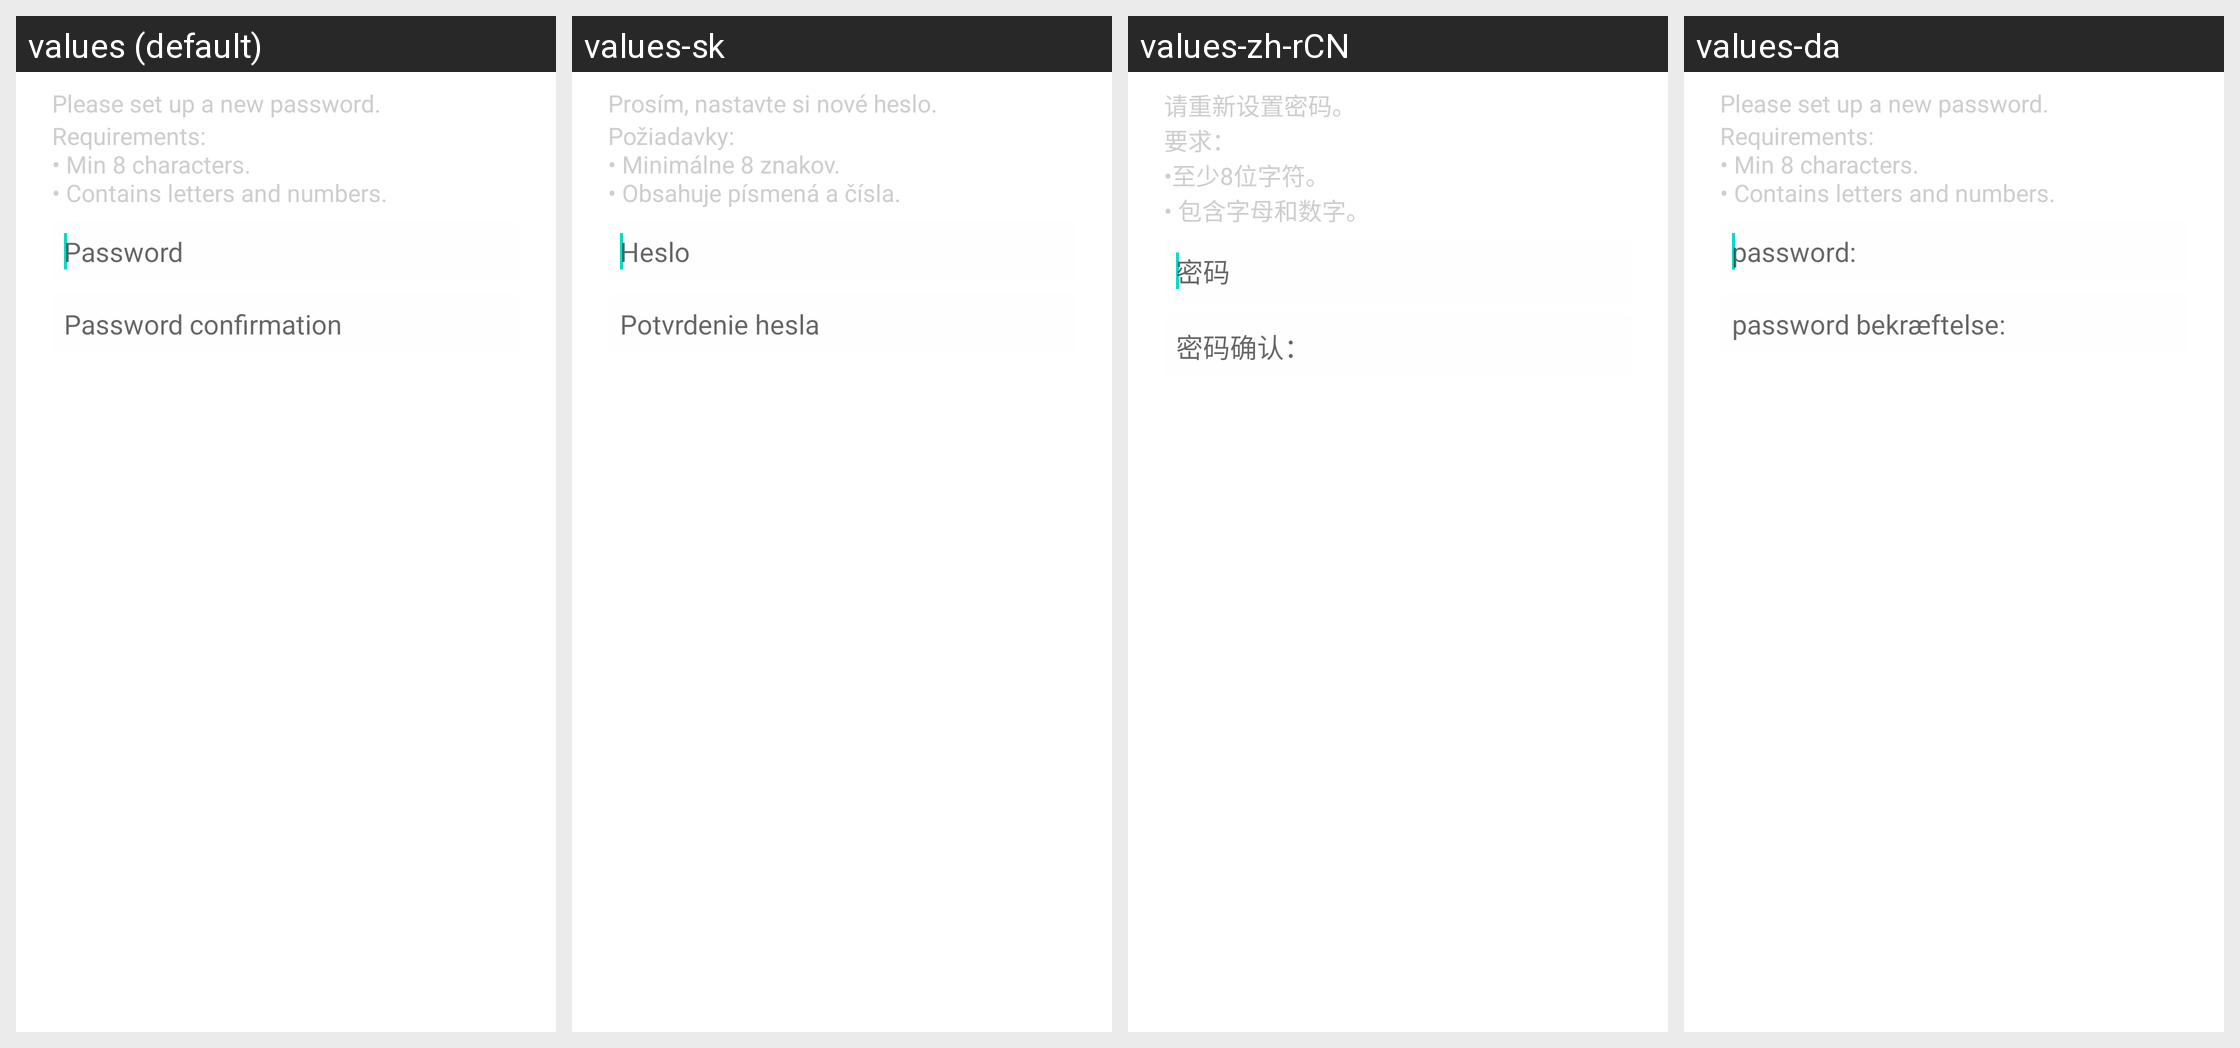

This grid shows one Android layout under several languages. Give, for every string resource on the screen, its name, the default text and each shown locale's text.
Android screen res/layout/change_pass_dialog_fragment.xml rendered under 4 locales, left to right: values (default), values-sk, values-zh-rCN, values-da. Device: Nexus 5 (rendered at 1080×1920; each locale shown at half size, 540×960, under a caption strip naming it); theme Theme.MaterialComponents.DayNight.NoActionBar.
Other locales in the repository, not shown: values-af, values-ar, values-bg, values-cs, values-de, values-el, values-es, values-es-rES, values-fi, values-fr, values-gl, values-he, values-hi, values-hr, values-hu, values-hy, values-it, values-ja, values-km, values-ko, values-nl, values-pl, values-pt, values-pt-rBR, values-ro, values-ru, values-sl, values-sr, values-sv, values-tr, values-uk.
Strings drawn on this screen, with the default value and each locale's value (text and hints the layout hard-codes, and strings that could not be matched under every locale, appear in the picture but are not listed):

intro_pass_description
  values: Please set up a new password.
  values-sk: Prosím, nastavte si nové heslo.
  values-zh-rCN: 请重新设置密码。
  values-da: Please set up a new password.  [not translated; the default value is used]

password_requirements
  values: Requirements:
      • Min 8 characters.
      • Contains letters and numbers.
  values-sk: Požiadavky:
      • Minimálne 8 znakov.
      • Obsahuje písmená a čísla.
  values-zh-rCN: 要求：
      •至少8位字符。
      • 包含字母和数字。
  values-da: Requirements:
      • Min 8 characters.
      • Contains letters and numbers.  [not translated; the default value is used]

intro_pass
  values: Password
  values-sk: Heslo
  values-zh-rCN: 密码
  values-da: password:

intro_pass_confirmation
  values: Password confirmation
  values-sk: Potvrdenie hesla
  values-zh-rCN: 密码确认：
  values-da: password bekræftelse:
